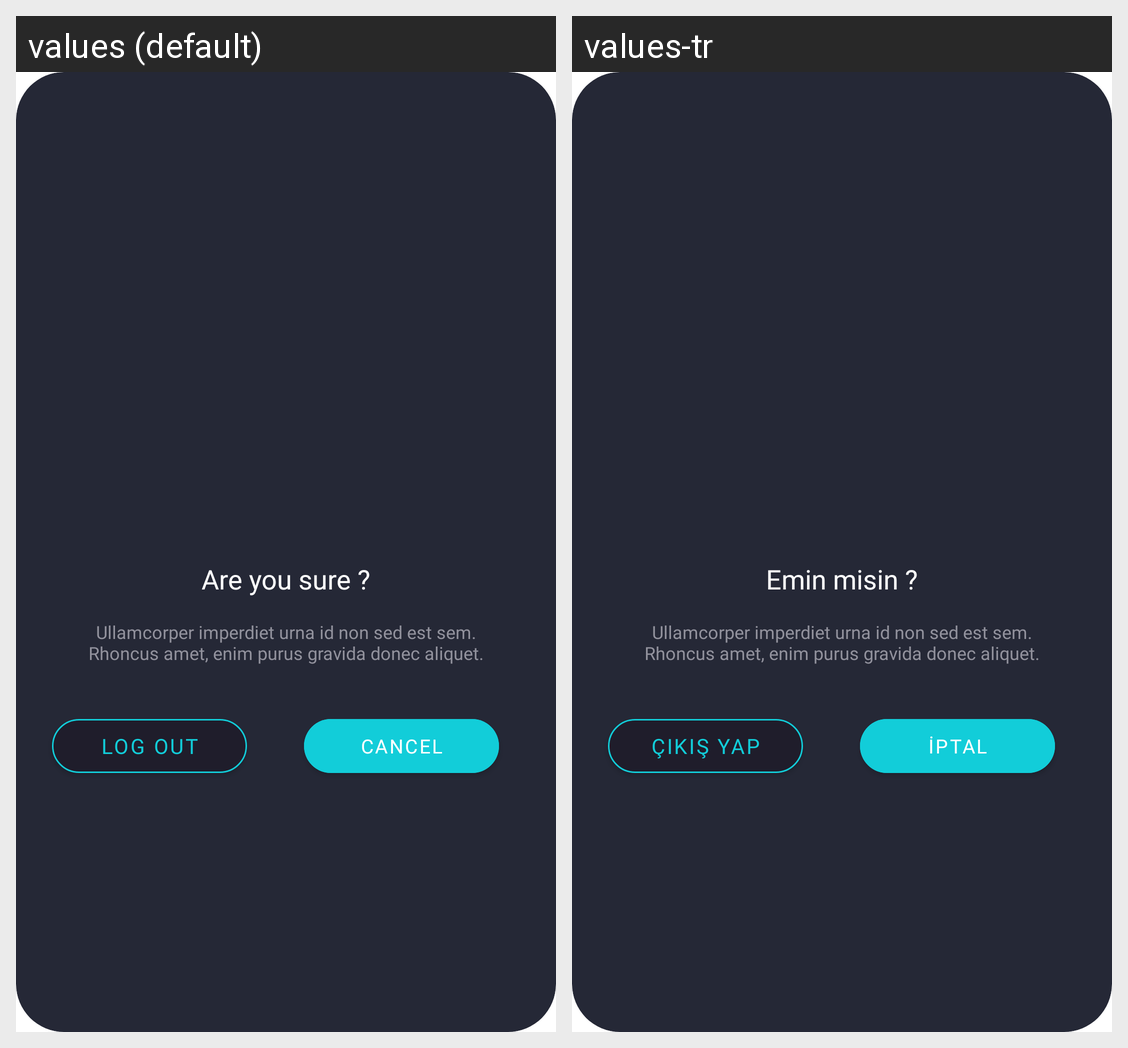

Translations of the strings shown on this Android screen, per locale in the grid:
Android screen res/layout/dialog_logout.xml rendered under 2 locales, left to right: values (default), values-tr. Device: Nexus 5 (rendered at 1080×1920; each locale shown at half size, 540×960, under a caption strip naming it); theme Theme.Cinemax.
Strings drawn on this screen, with the default value and each locale's value (text and hints the layout hard-codes, and strings that could not be matched under every locale, appear in the picture but are not listed):

are_you_sure
  values: Are you sure ?
  values-tr: Emin misin ?

ullamcorper
  values: Ullamcorper imperdiet urna id non sed est sem. Rhoncus amet, enim purus gravida donec aliquet.
  values-tr: Ullamcorper imperdiet urna id non sed est sem. Rhoncus amet, enim purus gravida donec aliquet.  [not translated; the default value is used]

logOut
  values: Log Out
  values-tr: Çıkış Yap

cancel
  values: Cancel
  values-tr: İptal
